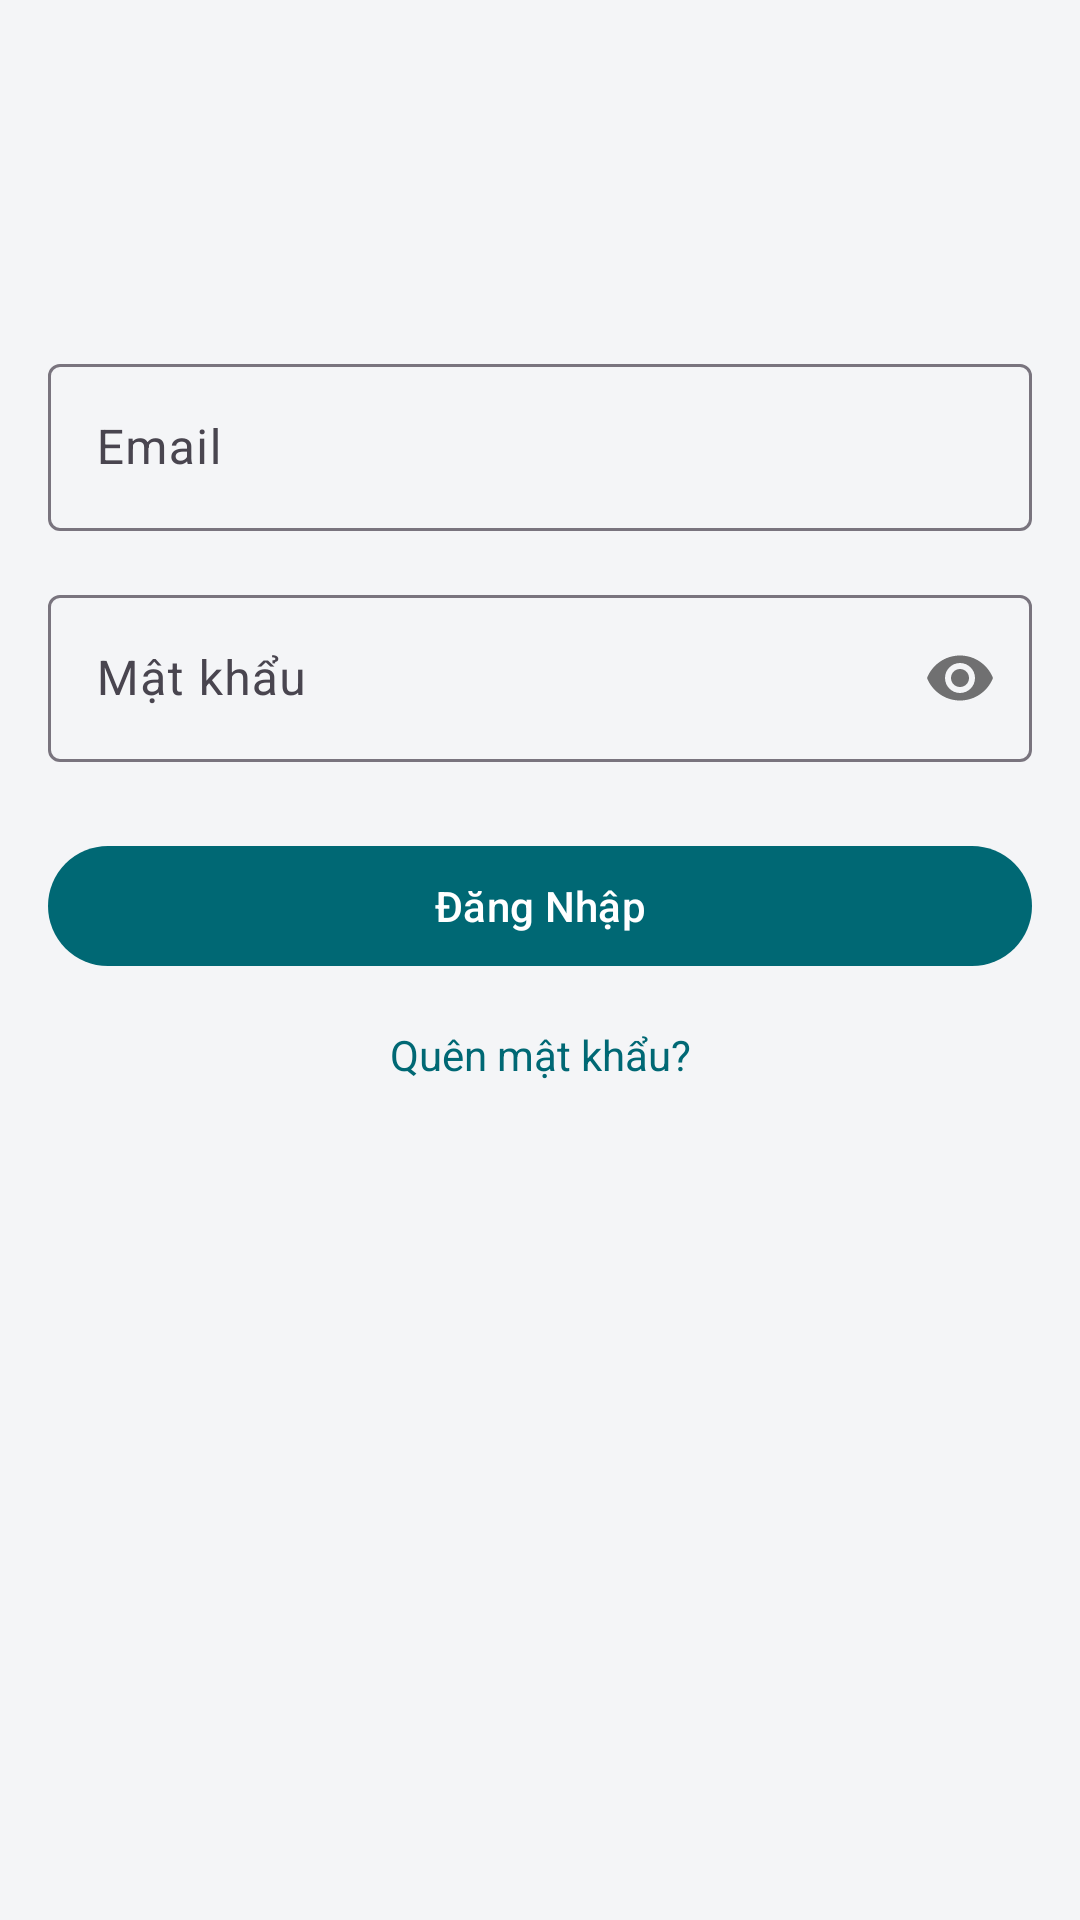

Produce the Android XML layout that renders to this screen, including the resource entries it uses.
<!-- AndroidManifest.xml: application theme Theme.QLCTcanhan -->
<!-- res/layout/fragment_login.xml -->
<?xml version="1.0" encoding="utf-8"?>
<androidx.constraintlayout.widget.ConstraintLayout
    xmlns:android="http://schemas.android.com/apk/res/android"
    xmlns:app="http://schemas.android.com/apk/res-auto"
    android:layout_width="match_parent"
    android:layout_height="match_parent"
    android:padding="16dp">

    <com.google.android.material.textfield.TextInputLayout
        android:id="@+id/tilEmail"
        android:layout_width="0dp"
        android:layout_height="wrap_content"
        app:layout_constraintTop_toTopOf="parent"
        app:layout_constraintStart_toStartOf="parent"
        app:layout_constraintEnd_toEndOf="parent"
        android:layout_marginTop="100dp"
        android:hint="@string/email">

        <com.google.android.material.textfield.TextInputEditText
            android:id="@+id/etEmail"
            android:layout_width="match_parent"
            android:layout_height="wrap_content"
            android:inputType="textEmailAddress"/>
    </com.google.android.material.textfield.TextInputLayout>

    <com.google.android.material.textfield.TextInputLayout
        android:id="@+id/tilPassword"
        android:layout_width="0dp"
        android:layout_height="wrap_content"
        app:layout_constraintTop_toBottomOf="@id/tilEmail"
        app:layout_constraintStart_toStartOf="parent"
        app:layout_constraintEnd_toEndOf="parent"
        android:layout_marginTop="16dp"
        android:hint="@string/m_t_kh_u"
        app:passwordToggleEnabled="true">

        <com.google.android.material.textfield.TextInputEditText
            android:id="@+id/etPassword"
            android:layout_width="match_parent"
            android:layout_height="wrap_content"
            android:inputType="textPassword"/>
    </com.google.android.material.textfield.TextInputLayout>

    <com.google.android.material.button.MaterialButton
        android:id="@+id/btnLogin"
        android:layout_width="0dp"
        android:layout_height="wrap_content"
        android:text="@string/ng_nh_p"
        app:layout_constraintTop_toBottomOf="@id/tilPassword"
        app:layout_constraintStart_toStartOf="parent"
        app:layout_constraintEnd_toEndOf="parent"
        android:layout_marginTop="24dp"/>

    <TextView
        android:id="@+id/tvForgotPassword"
        android:layout_width="wrap_content"
        android:layout_height="wrap_content"
        android:text="@string/qu_n_m_t_kh_u"
        android:textColor="?attr/colorPrimary"
        app:layout_constraintTop_toBottomOf="@id/btnLogin"
        app:layout_constraintStart_toStartOf="parent"
        app:layout_constraintEnd_toEndOf="parent"
        android:layout_marginTop="16dp"/>
</androidx.constraintlayout.widget.ConstraintLayout>
<!-- resources referenced by this layout -->
<resources>
  <string name="email">Email</string>
  <string name="m_t_kh_u">Mật khẩu</string>
  <string name="ng_nh_p">Đăng Nhập</string>
  <string name="qu_n_m_t_kh_u">Quên mật khẩu?</string>
  <style name="Theme.QLCTcanhan" parent="Base.Theme.QLCTcanhan" />
  <style name="Base.Theme.QLCTcanhan" parent="Theme.Material3.DayNight.NoActionBar">
          
          <item name="colorPrimary">@color/md_theme_light_primary</item>
          <item name="colorSecondary">@color/md_theme_light_secondary</item>
          <item name="android:colorBackground">@color/md_theme_light_background</item>
          
      </style>
  <color name="md_theme_light_primary">#006874</color>
  <color name="md_theme_light_secondary">#4A6272</color>
  <color name="md_theme_light_background">#F4F5F7</color>
</resources>
